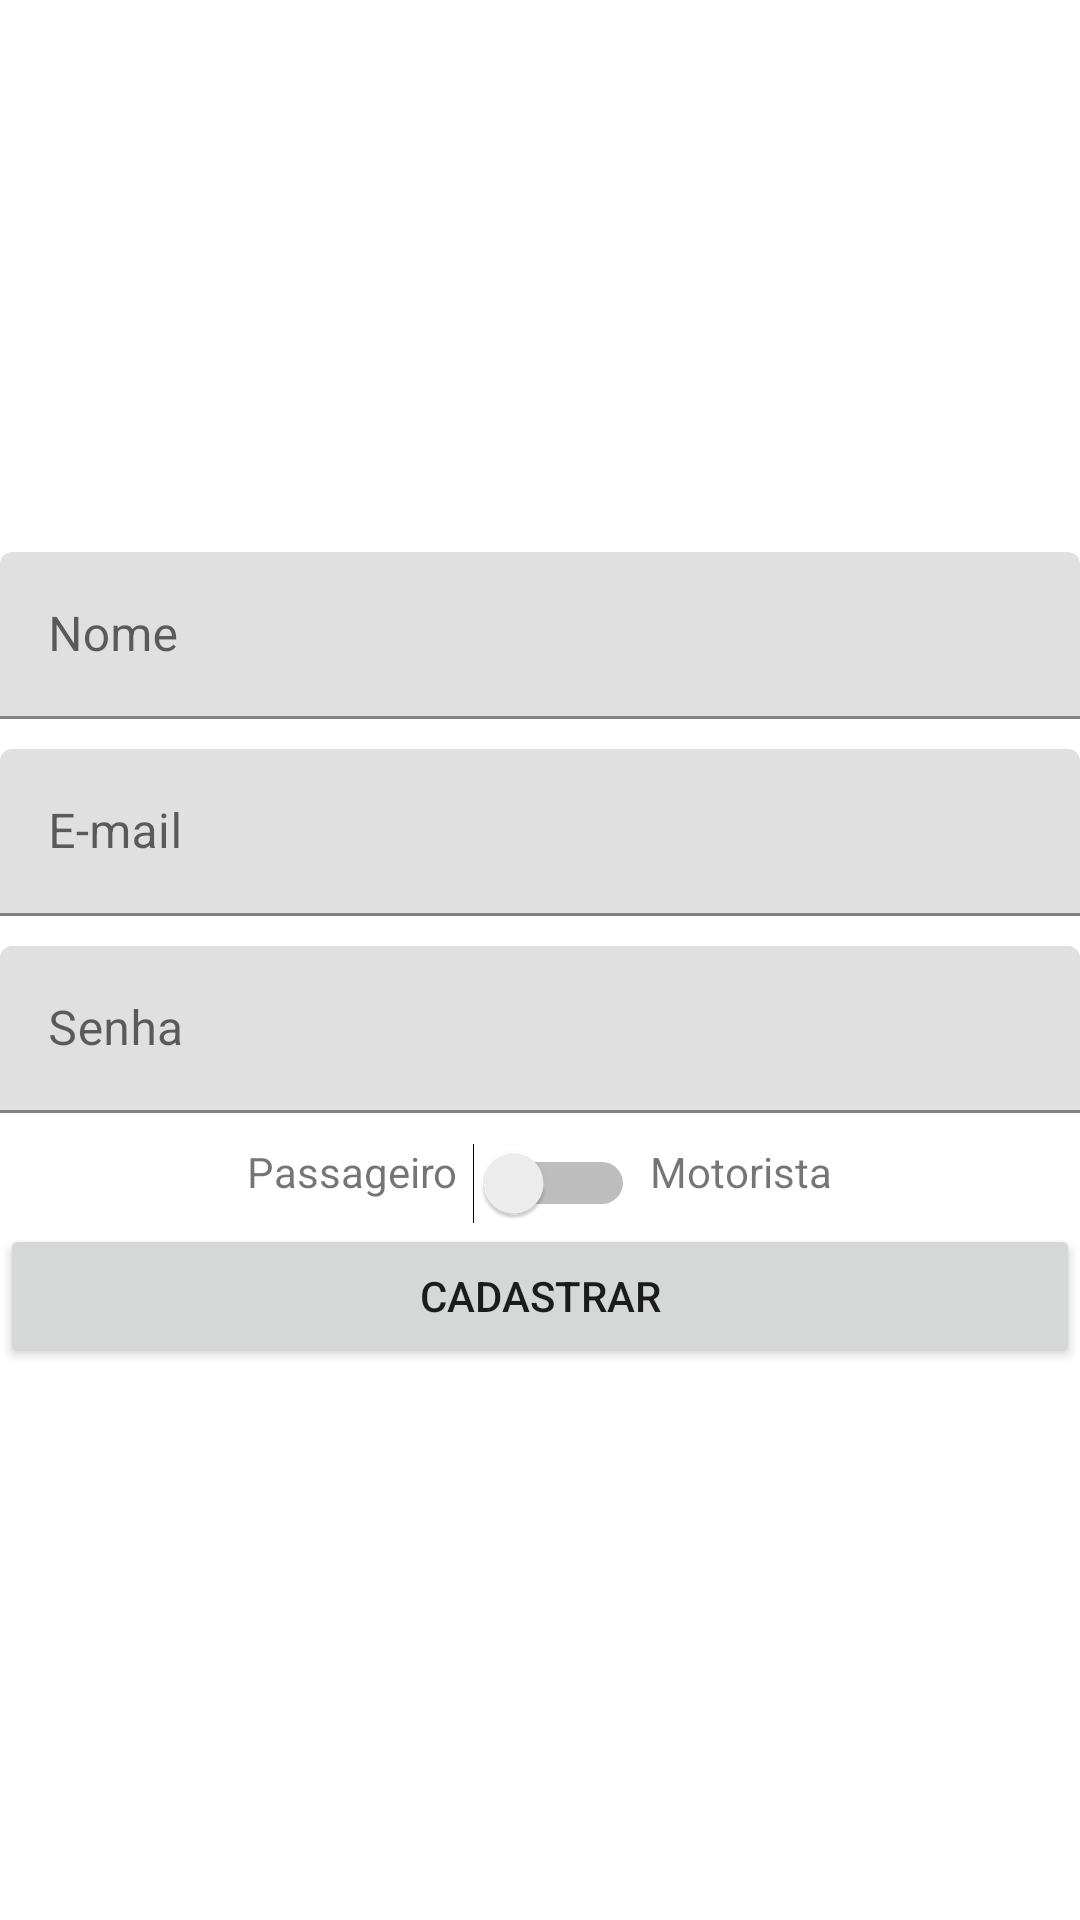

The Android layout XML behind this screen, and the referenced resources:
<!-- AndroidManifest.xml: application theme Theme.MotoTaxiApp -->
<!-- res/layout/activity_cadastro.xml -->
<?xml version="1.0" encoding="utf-8"?>
<LinearLayout
    xmlns:android="http://schemas.android.com/apk/res/android"
    xmlns:app="http://schemas.android.com/apk/res-auto"
    xmlns:tools="http://schemas.android.com/tools"
    android:layout_width="match_parent"
    android:layout_height="match_parent"
    tools:context=".activity.CadastroActivity"
    android:layout_gravity="center"
    android:gravity="center"
    android:orientation="vertical"
    android:layout_margin="10dp">


    <com.google.android.material.textfield.TextInputLayout
        android:layout_width="match_parent"
        android:layout_height="wrap_content"
        tools:layout_editor_absoluteX="170dp"
        tools:layout_editor_absoluteY="30dp">

        <com.google.android.material.textfield.TextInputEditText
            android:layout_width="match_parent"
            android:layout_height="wrap_content"
            android:id="@+id/editNomeCadastro"
            android:hint="Nome" />

        <com.google.android.material.textfield.TextInputLayout
            android:layout_width="match_parent"
            android:layout_height="wrap_content"
            tools:layout_editor_absoluteX="186dp"
            tools:layout_editor_absoluteY="169dp">

            <com.google.android.material.textfield.TextInputEditText
                android:id="@+id/editEmailCadastro"
                android:layout_width="match_parent"
                android:layout_height="wrap_content"
                android:layout_marginTop="10dp"
                android:hint="E-mail" />

            <com.google.android.material.textfield.TextInputLayout
                android:layout_width="match_parent"
                android:layout_height="wrap_content"
                tools:layout_editor_absoluteX="207dp"
                tools:layout_editor_absoluteY="350dp">

                <com.google.android.material.textfield.TextInputEditText
                    android:layout_width="match_parent"
                    android:layout_height="wrap_content"
                    android:layout_marginTop="10dp"
                    android:id="@+id/editSenhaCadastro"
                    android:hint="Senha" />

                <LinearLayout
                    android:layout_width="wrap_content"
                    android:layout_height="wrap_content"
                    android:orientation="horizontal"
                    android:layout_gravity="center"
                    android:layout_marginTop="10dp">

                    <TextView
                        android:layout_width="wrap_content"
                        android:layout_height="wrap_content"
                        android:text="Passageiro" />

                    <Switch
                        android:id="@+id/btSwitch"
                        android:layout_width="wrap_content"
                        android:layout_height="wrap_content"
                        android:layout_gravity="center"
                        android:layout_marginStart="5dp"
                        android:layout_marginEnd="5dp"
                        tools:layout_editor_absoluteX="183dp"
                        tools:layout_editor_absoluteY="454dp"
                        android:layout_marginLeft="5dp" />

                    <TextView
                        android:layout_width="wrap_content"
                        android:layout_height="wrap_content"
                        android:text="Motorista" />
                </LinearLayout>


            </com.google.android.material.textfield.TextInputLayout>
        </com.google.android.material.textfield.TextInputLayout>
    </com.google.android.material.textfield.TextInputLayout>

    <Button
        android:id="@+id/bt_Cadastrar"
        android:text="CADASTRAR"
        android:onClick="validarCadastroUsuario"
        android:layout_width="match_parent"
        android:layout_height="wrap_content"
        />


</LinearLayout>
<!-- resources referenced by this layout -->
<resources>
  <style name="Theme.MotoTaxiApp" parent="Theme.MaterialComponents.DayNight.NoActionBar">
          
          <item name="colorPrimary">@color/purple_500</item>
          <item name="colorPrimaryVariant">@color/purple_700</item>
          <item name="colorOnPrimary">@color/white</item>
          
          <item name="colorSecondary">@color/teal_200</item>
          <item name="colorSecondaryVariant">@color/teal_700</item>
          <item name="colorOnSecondary">@color/black</item>
          
          <item name="android:statusBarColor" tools:targetApi="l">?attr/colorPrimaryVariant</item>
          
      </style>
  <!-- not gathered from this repository: default colours our renderer supplied (Android Studio template values) -->
  <color name="purple_500">#FF6200EE</color>
  <color name="purple_700">#FF3700B3</color>
  <color name="teal_200">#FF03DAC5</color>
  <color name="teal_700">#FF018786</color>
  <color name="black">#FF000000</color>
  <color name="white">#FFFFFFFF</color>
</resources>
